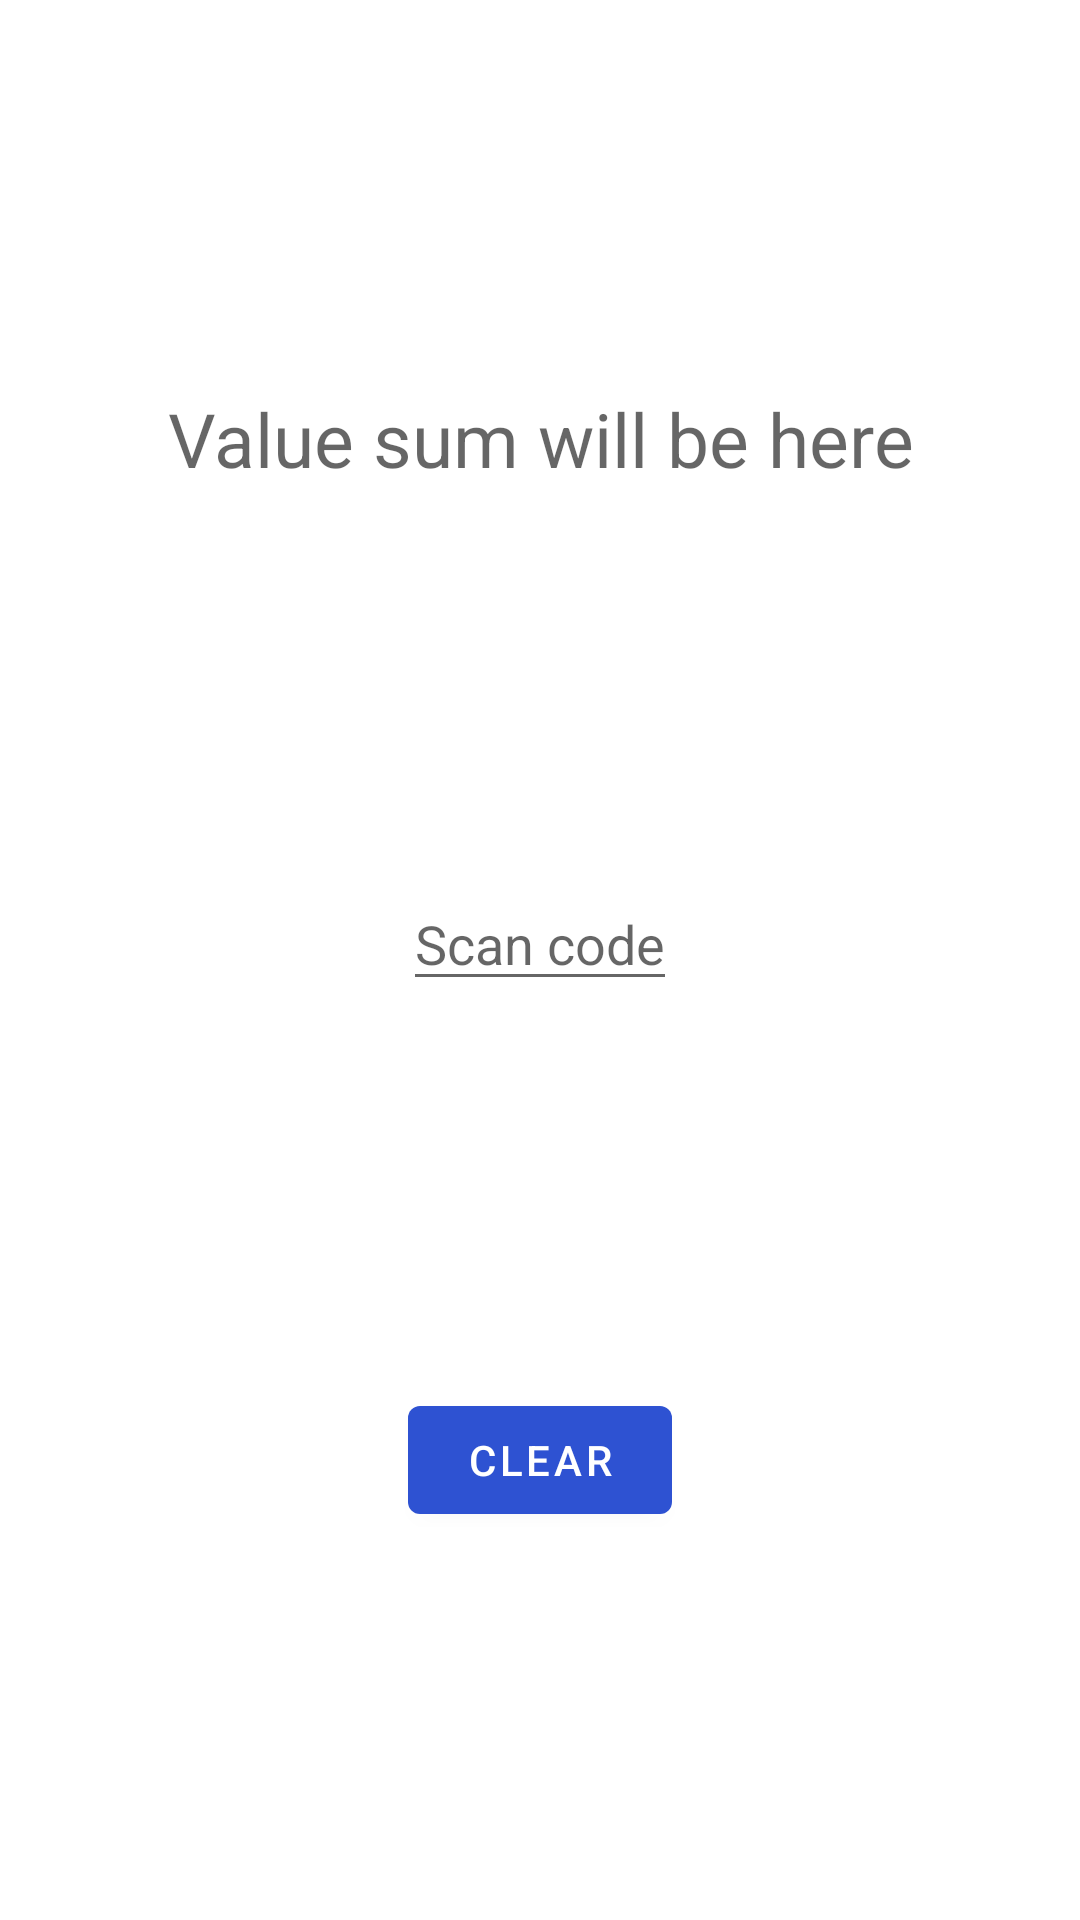

Here is an Android app screen rendered from its layout file. Give the layout XML and the strings, colors and styles it references.
<!-- AndroidManifest.xml: application theme Theme.BarCodeScanner -->
<!-- res/layout/fragment_scanner.xml -->
<?xml version="1.0" encoding="utf-8"?>
<androidx.constraintlayout.widget.ConstraintLayout xmlns:android="http://schemas.android.com/apk/res/android"
    xmlns:app="http://schemas.android.com/apk/res-auto"
    xmlns:tools="http://schemas.android.com/tools"
    android:layout_width="match_parent"
    android:layout_height="match_parent"
    tools:context=".ui.scanner.ScannerFragment">

    <androidx.recyclerview.widget.RecyclerView
        android:id="@+id/recycler_view_scanner"
        android:layout_width="match_parent"
        android:layout_height="wrap_content"
        app:layout_constraintBottom_toTopOf="parent"
        app:layout_constraintEnd_toEndOf="parent"
        app:layout_constraintStart_toStartOf="parent"
        app:layout_constraintTop_toTopOf="parent" />

    <TextView
        android:id="@+id/text_view"
        android:layout_width="wrap_content"
        android:layout_height="wrap_content"
        android:hint="@string/text_view"
        android:textAlignment="center"
        android:textSize="25sp"
        app:layout_constraintBottom_toTopOf="@id/edit_text"
        app:layout_constraintEnd_toEndOf="parent"
        app:layout_constraintStart_toStartOf="parent"
        app:layout_constraintTop_toBottomOf="@id/recycler_view_scanner" />

    <EditText
        android:id="@+id/edit_text"
        android:layout_width="wrap_content"
        android:layout_height="wrap_content"
        android:inputType="number"
        android:hint="@string/input_edit_text"
        app:layout_constraintBottom_toTopOf="@id/button_clear"
        app:layout_constraintEnd_toEndOf="parent"
        app:layout_constraintStart_toStartOf="parent"
        app:layout_constraintTop_toBottomOf="@id/text_view" />

    

    <Button
        android:id="@+id/button_clear"
        android:layout_width="wrap_content"
        android:layout_height="wrap_content"
        android:text="@string/clear"
        app:layout_constraintBottom_toBottomOf="parent"
        app:layout_constraintEnd_toEndOf="parent"
        app:layout_constraintStart_toStartOf="parent"
        app:layout_constraintTop_toBottomOf="@id/edit_text" />

</androidx.constraintlayout.widget.ConstraintLayout>
<!-- resources referenced by this layout -->
<resources>
  <string name="clear">Clear</string>
  <string name="input_edit_text">Scan code</string>
  <string name="text_view">Value sum will be here</string>
  <style name="Theme.BarCodeScanner" parent="Theme.MaterialComponents.DayNight.DarkActionBar">
          
          <item name="colorPrimary">@color/blue_500</item>
          <item name="colorPrimaryVariant">@color/blue_700</item>
          <item name="colorOnPrimary">@color/white</item>
          
          <item name="colorSecondary">@color/red_200</item>
          <item name="colorSecondaryVariant">@color/red_700</item>
          <item name="colorOnSecondary">@color/black</item>
          
          <item name="android:statusBarColor" tools:targetApi="l">?attr/colorPrimaryVariant</item>
          
      </style>
  <color name="blue_500">#FF2E52D2</color>
  <color name="blue_700">#FF1B3FBB</color>
  <color name="white">#FFFFFFFF</color>
  <color name="red_200">#FFE697A5</color>
  <color name="red_700">#FFCB2248</color>
  <color name="black">#FF000000</color>
</resources>
